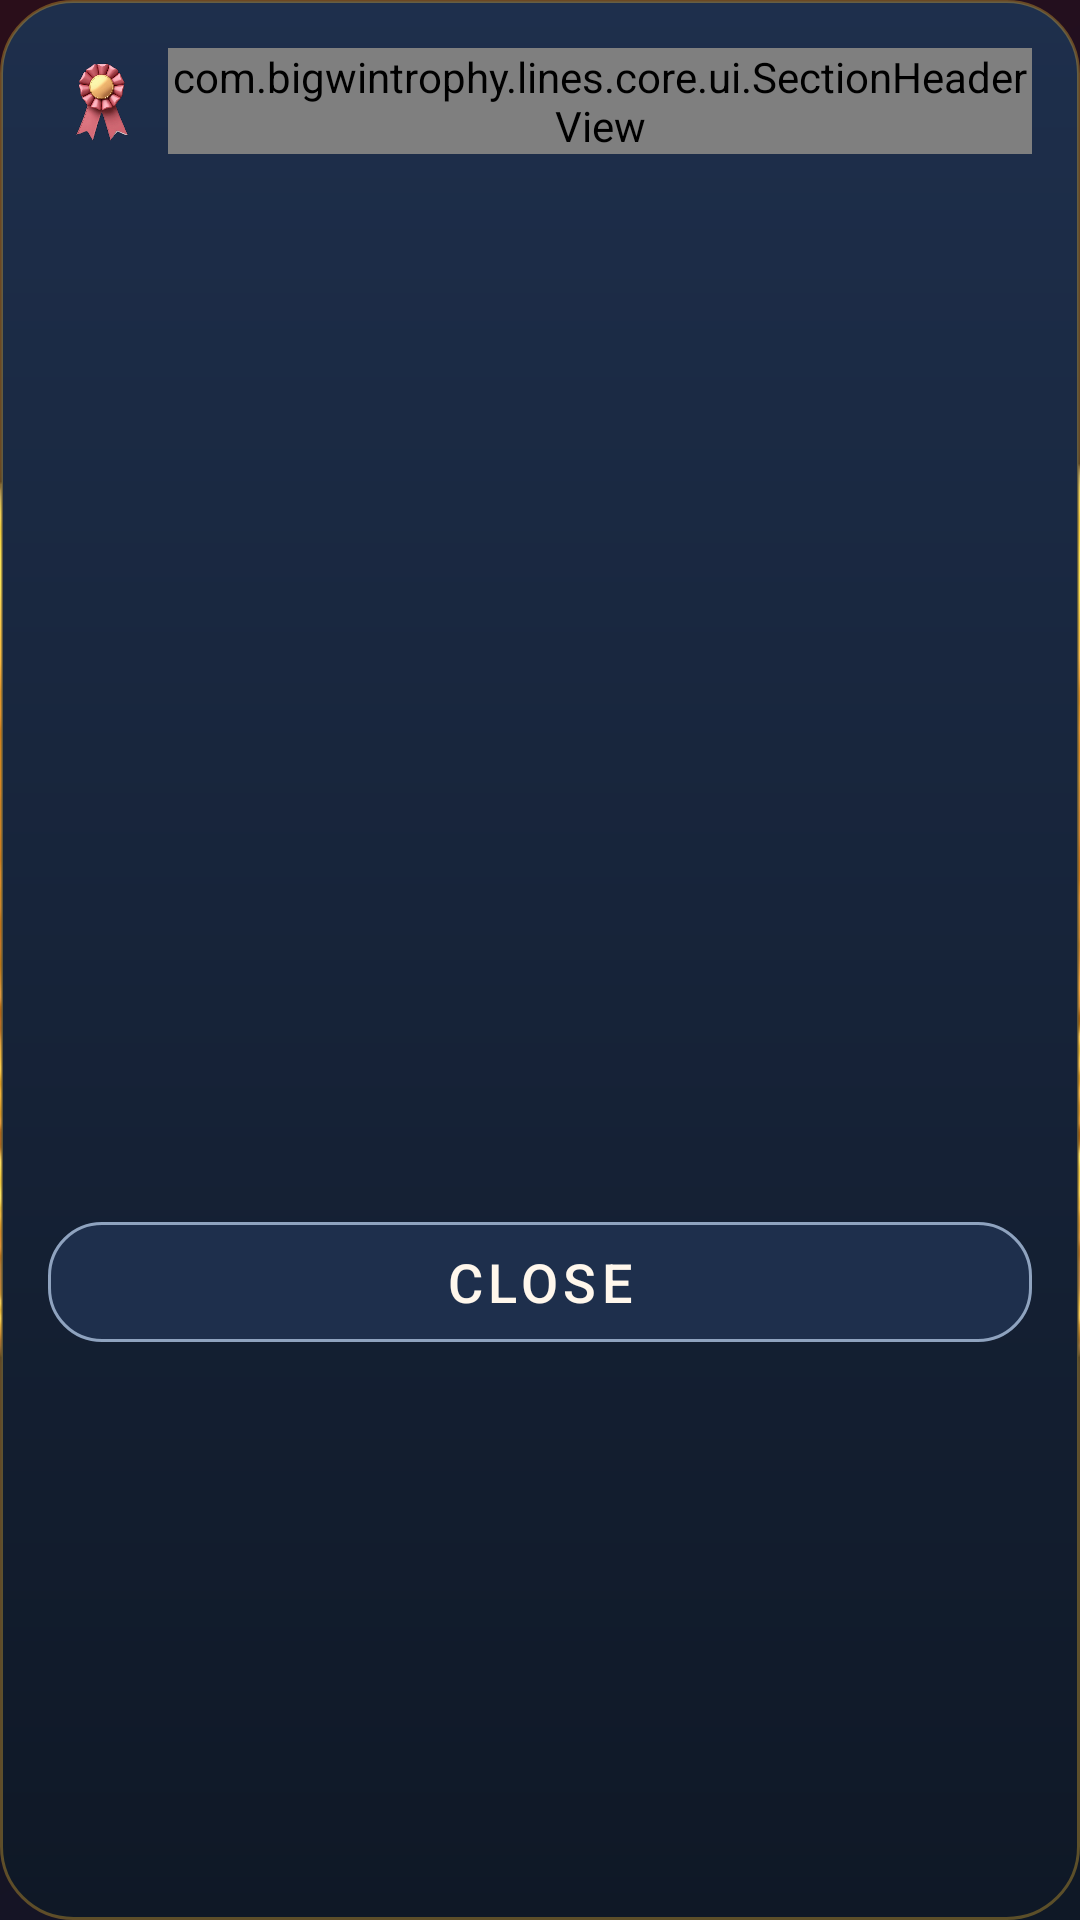

The Android layout XML behind this screen, and the referenced resources:
<!-- AndroidManifest.xml: application theme Theme.BigWinTrophyLines -->
<!-- res/layout/dialog_trophy_gallery.xml -->
<?xml version="1.0" encoding="utf-8"?>
<RelativeLayout xmlns:android="http://schemas.android.com/apk/res/android"
    android:layout_width="match_parent"
    android:layout_height="wrap_content"
    android:background="@drawable/dialog_surface"
    android:padding="@dimen/spacing_m">

    <ImageView
        android:id="@+id/gallery_header_icon"
        android:layout_width="@dimen/sprite_tile"
        android:layout_height="@dimen/sprite_tile"
        android:layout_alignParentStart="true"
        android:layout_marginStart="@dimen/spacing_xs"
        android:layout_marginTop="@dimen/spacing_xs"
        android:contentDescription="@string/cd_gallery_icon"
        android:scaleType="fitCenter"
        android:src="@drawable/sprite_ribbon_rose" />

    <com.bigwintrophy.lines.core.ui.SectionHeaderView
        android:id="@+id/gallery_header"
        android:layout_width="match_parent"
        android:layout_height="wrap_content"
        android:layout_marginStart="@dimen/spacing_s"
        android:layout_toEndOf="@id/gallery_header_icon"
        android:orientation="horizontal" />

    <androidx.recyclerview.widget.RecyclerView
        android:id="@+id/gallery_list"
        android:layout_width="match_parent"
        android:layout_height="320dp"
        android:layout_below="@id/gallery_header"
        android:layout_marginTop="@dimen/spacing_m"
        android:clipToPadding="false" />

    <com.google.android.material.button.MaterialButton
        android:id="@+id/gallery_close"
        style="@style/Widget.App.Button.Secondary"
        android:layout_width="match_parent"
        android:layout_height="@dimen/btn_secondary_height"
        android:layout_below="@id/gallery_list"
        android:layout_marginTop="@dimen/spacing_m"
        android:text="@string/btn_close" />

</RelativeLayout>
<!-- resources referenced by this layout -->
<resources>
  <dimen name="btn_secondary_height">48dp</dimen>
  <dimen name="spacing_m">16dp</dimen>
  <dimen name="spacing_s">8dp</dimen>
  <dimen name="spacing_xs">4dp</dimen>
  <dimen name="sprite_tile">28dp</dimen>
  <!-- drawable dialog_surface (drawable) -->
  <?xml version="1.0" encoding="utf-8"?>
  <shape xmlns:android="http://schemas.android.com/apk/res/android"
      android:shape="rectangle">
      <corners android:radius="@dimen/card_radius" />
      <gradient
          android:angle="270"
          android:endColor="@color/navy_900"
          android:startColor="@color/navy_700"
          android:type="linear" />
      <stroke
          android:width="@dimen/stroke_hairline"
          android:color="@color/gold_stroke" />
  </shape>
  <string name="btn_close">CLOSE</string>
  <string name="cd_gallery_icon">Rose ribbon</string>
  <style name="Widget.App.Button.Secondary" parent="Widget.Material3.Button.OutlinedButton">
          <item name="android:minHeight">@dimen/btn_secondary_height</item>
          <item name="android:textAppearance">@style/TextAppearance.App.Title</item>
          <item name="android:textColor">@color/text_primary</item>
          <item name="android:letterSpacing">0.10</item>
          <item name="backgroundTint">@color/navy_700</item>
          <item name="rippleColor">@color/light_stroke</item>
          <item name="strokeColor">@color/text_muted</item>
          <item name="strokeWidth">@dimen/stroke_hairline</item>
          <item name="shapeAppearanceOverlay">@style/ShapeAppearance.App.Button</item>
          <item name="iconSize">@dimen/icon_medium</item>
          <item name="iconGravity">textStart</item>
          <item name="iconTint">@color/text_secondary</item>
      </style>
  <dimen name="card_radius">24dp</dimen>
  <color name="navy_900">#0F1826</color>
  <color name="navy_700">#1E2F4C</color>
  <dimen name="stroke_hairline">1dp</dimen>
  <color name="gold_stroke">#55F6BD32</color>
  <style name="TextAppearance.App.Title" parent="TextAppearance.Material3.TitleMedium">
          <item name="android:textSize">18sp</item>
          <item name="android:letterSpacing">0.04</item>
          <item name="android:textColor">@color/text_primary</item>
      </style>
  <color name="text_primary">#FFF7EC</color>
  <color name="light_stroke">#33FFF7EC</color>
  <color name="text_muted">#8FA3BF</color>
  <style name="ShapeAppearance.App.Button" parent="ShapeAppearance.Material3.Corner.Medium">
          <item name="cornerFamily">rounded</item>
          <item name="cornerSize">18dp</item>
      </style>
  <dimen name="icon_medium">24dp</dimen>
  <color name="text_secondary">#BFCADA</color>
  <color name="award_red">#D8324E</color>
  <color name="award_red_dark">#A3203A</color>
  <color name="trophy_gold">#F6BD32</color>
  <color name="line_azure">#2878C8</color>
  <color name="navy_600">#2B3A52</color>
  <!-- drawable bg_window_splash (drawable) -->
  <?xml version="1.0" encoding="utf-8"?>
  <layer-list xmlns:android="http://schemas.android.com/apk/res/android">
      <item>
          <shape android:shape="rectangle">
              <gradient
                  android:angle="135"
                  android:centerColor="@color/splash_mid"
                  android:endColor="@color/splash_end"
                  android:startColor="@color/navy_900"
                  android:type="linear" />
          </shape>
      </item>
      <item
          android:width="160dp"
          android:height="160dp"
          android:gravity="center">
          <bitmap
              android:gravity="center"
              android:src="@drawable/sprite_logo_emblem" />
      </item>
  </layer-list>
  <color name="splash_mid">#1B1023</color>
  <color name="splash_end">#2A0E1A</color>
</resources>
